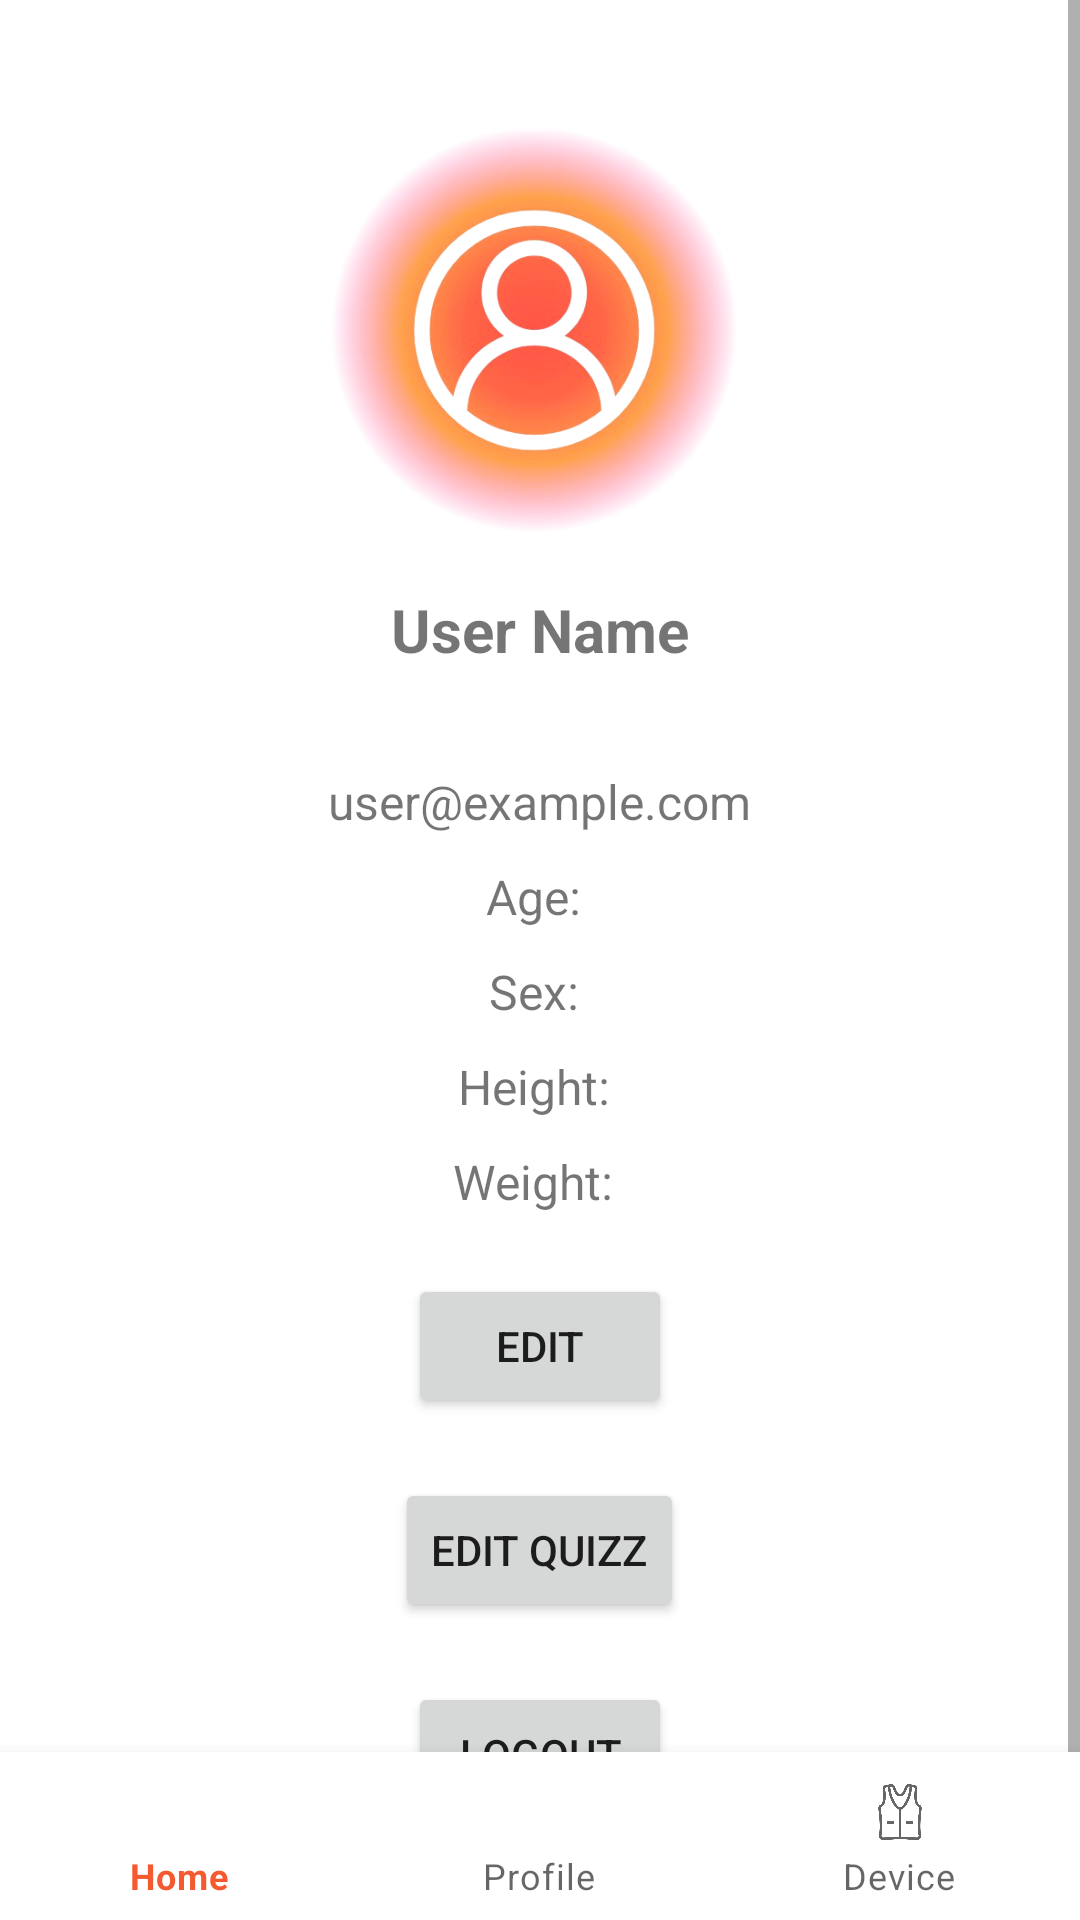

Produce the Android XML layout that renders to this screen, including the resource entries it uses.
<!-- AndroidManifest.xml: application theme Theme.CalmDown -->
<!-- res/layout/activity_user.xml -->
<RelativeLayout xmlns:android="http://schemas.android.com/apk/res/android"
    xmlns:tools="http://schemas.android.com/tools"
    android:layout_width="match_parent"
    android:layout_height="match_parent"
    xmlns:app="http://schemas.android.com/apk/res-auto">

    <ScrollView android:id="@+id/mainactivity"
        android:layout_width="wrap_content"
        android:layout_height="match_parent" >

        <RelativeLayout android:id="@+id/page_activity_main"
            android:layout_marginTop="0dp"
            android:layout_marginStart="0dp"
            android:layout_width="wrap_content"
            android:layout_height="wrap_content">


            <ImageView
                android:id="@+id/relax"
                android:layout_width="411dp"
                android:layout_height="150dp"
                android:layout_marginStart="0dp"
                android:layout_marginTop="35dp"
                android:src="@drawable/user" />

            <LinearLayout
                android:layout_width="800dp"
                android:layout_height="600dp"
                android:layout_marginTop="100dp"
                android:orientation="vertical"
                android:gravity="center"
                android:padding="16dp">

                <TextView
                    android:id="@+id/nameTextView"
                    android:layout_width="wrap_content"
                    android:layout_height="wrap_content"
                    android:text="User Name"
                    android:textSize="20sp"
                    android:textStyle="bold"
                    android:layout_marginTop="5dp"
                    android:layout_centerHorizontal="true"
                    android:background="@drawable/rounded_edittext"/>

                <TextView
                    android:id="@+id/emailTextView"
                    android:layout_width="wrap_content"
                    android:layout_height="wrap_content"
                    android:text="user@example.com"
                    android:textSize="16sp"
                    android:layout_below="@id/nameTextView"
                    android:layout_marginTop="10dp"
                    android:layout_centerHorizontal="true"/>

                <TextView
                    android:id="@+id/ageTextView"
                    android:layout_width="wrap_content"
                    android:layout_height="wrap_content"
                    android:text="Age: "
                    android:textSize="16sp"
                    android:layout_below="@id/emailTextView"
                    android:layout_marginTop="10dp"
                    android:layout_centerHorizontal="true"/>

                <TextView
                    android:id="@+id/sexTextView"
                    android:layout_width="wrap_content"
                    android:layout_height="wrap_content"
                    android:text="Sex: "
                    android:textSize="16sp"
                    android:layout_below="@id/ageTextView"
                    android:layout_marginTop="10dp"
                    android:layout_centerHorizontal="true"/>

                <TextView
                    android:id="@+id/heightTextView"
                    android:layout_width="wrap_content"
                    android:layout_height="wrap_content"
                    android:text="Height: "
                    android:textSize="16sp"
                    android:layout_below="@id/sexTextView"
                    android:layout_marginTop="10dp"
                    android:layout_centerHorizontal="true"/>

                <TextView
                    android:id="@+id/weightTextView"
                    android:layout_width="wrap_content"
                    android:layout_height="wrap_content"
                    android:text="Weight: "
                    android:textSize="16sp"
                    android:layout_below="@id/heightTextView"
                    android:layout_marginTop="10dp"
                    android:layout_centerHorizontal="true"/>

                <Button
                    android:id="@+id/editButton"
                    android:layout_width="wrap_content"
                    android:layout_height="wrap_content"
                    android:text="Edit"
                    android:layout_below="@id/weightTextView"
                    android:layout_marginTop="20dp"
                    android:layout_centerHorizontal="true"/>

                <Button
                    android:id="@+id/editQuizzButton"
                    android:layout_width="wrap_content"
                    android:layout_height="wrap_content"
                    android:text="Edit Quizz"
                    android:layout_below="@id/editButton"
                    android:layout_marginTop="20dp"
                    android:layout_centerHorizontal="true"/>


                <Button
                    android:id="@+id/logoutButton"
                    android:layout_width="wrap_content"
                    android:layout_height="wrap_content"
                    android:text="Logout"
                    android:layout_below="@id/editQuizzButton"
                    android:layout_marginTop="20dp"
                    android:layout_centerHorizontal="true"/>

            </LinearLayout>

        </RelativeLayout>

    </ScrollView>

    <com.google.android.material.bottomnavigation.BottomNavigationView
        android:id="@+id/bottom_navigation"
        android:layout_width="match_parent"
        android:layout_height="wrap_content"
        android:layout_alignParentBottom="true"
        style="@style/Widget.MaterialComponents.BottomNavigationView"
        app:menu="@menu/bottom_navigation_menu" />

</RelativeLayout>
<!-- resources referenced by this layout -->
<resources>
  <!-- drawable rounded_edittext (drawable) -->
  <?xml version="1.0" encoding="utf-8"?>
  <shape xmlns:android="http://schemas.android.com/apk/res/android">
      <solid android:color="@color/white" />
      <corners android:radius="50dp" />
      <size android:height="50dp" />
  </shape>
  <!-- drawable user: png bitmap (drawable, 178622 bytes) -->
  <style name="Theme.CalmDown" parent="Theme.MaterialComponents.DayNight.DarkActionBar">
          
          <item name="colorPrimary">@color/orange</item>
          <item name="colorPrimaryVariant">@color/orange</item>
          <item name="colorOnPrimary">@color/white</item>
          
          <item name="colorSecondary">@color/orange</item>
          <item name="colorSecondaryVariant">@color/red</item>
          <item name="colorOnSecondary">@color/black</item>
          
          <item name="android:statusBarColor">?attr/colorPrimaryVariant</item>
          
      </style>
  <color name="white">#FFFFFFFF</color>
  <color name="orange">#F4592F</color>
  <color name="red">#EB2411</color>
  <color name="black">#FF000000</color>
</resources>
